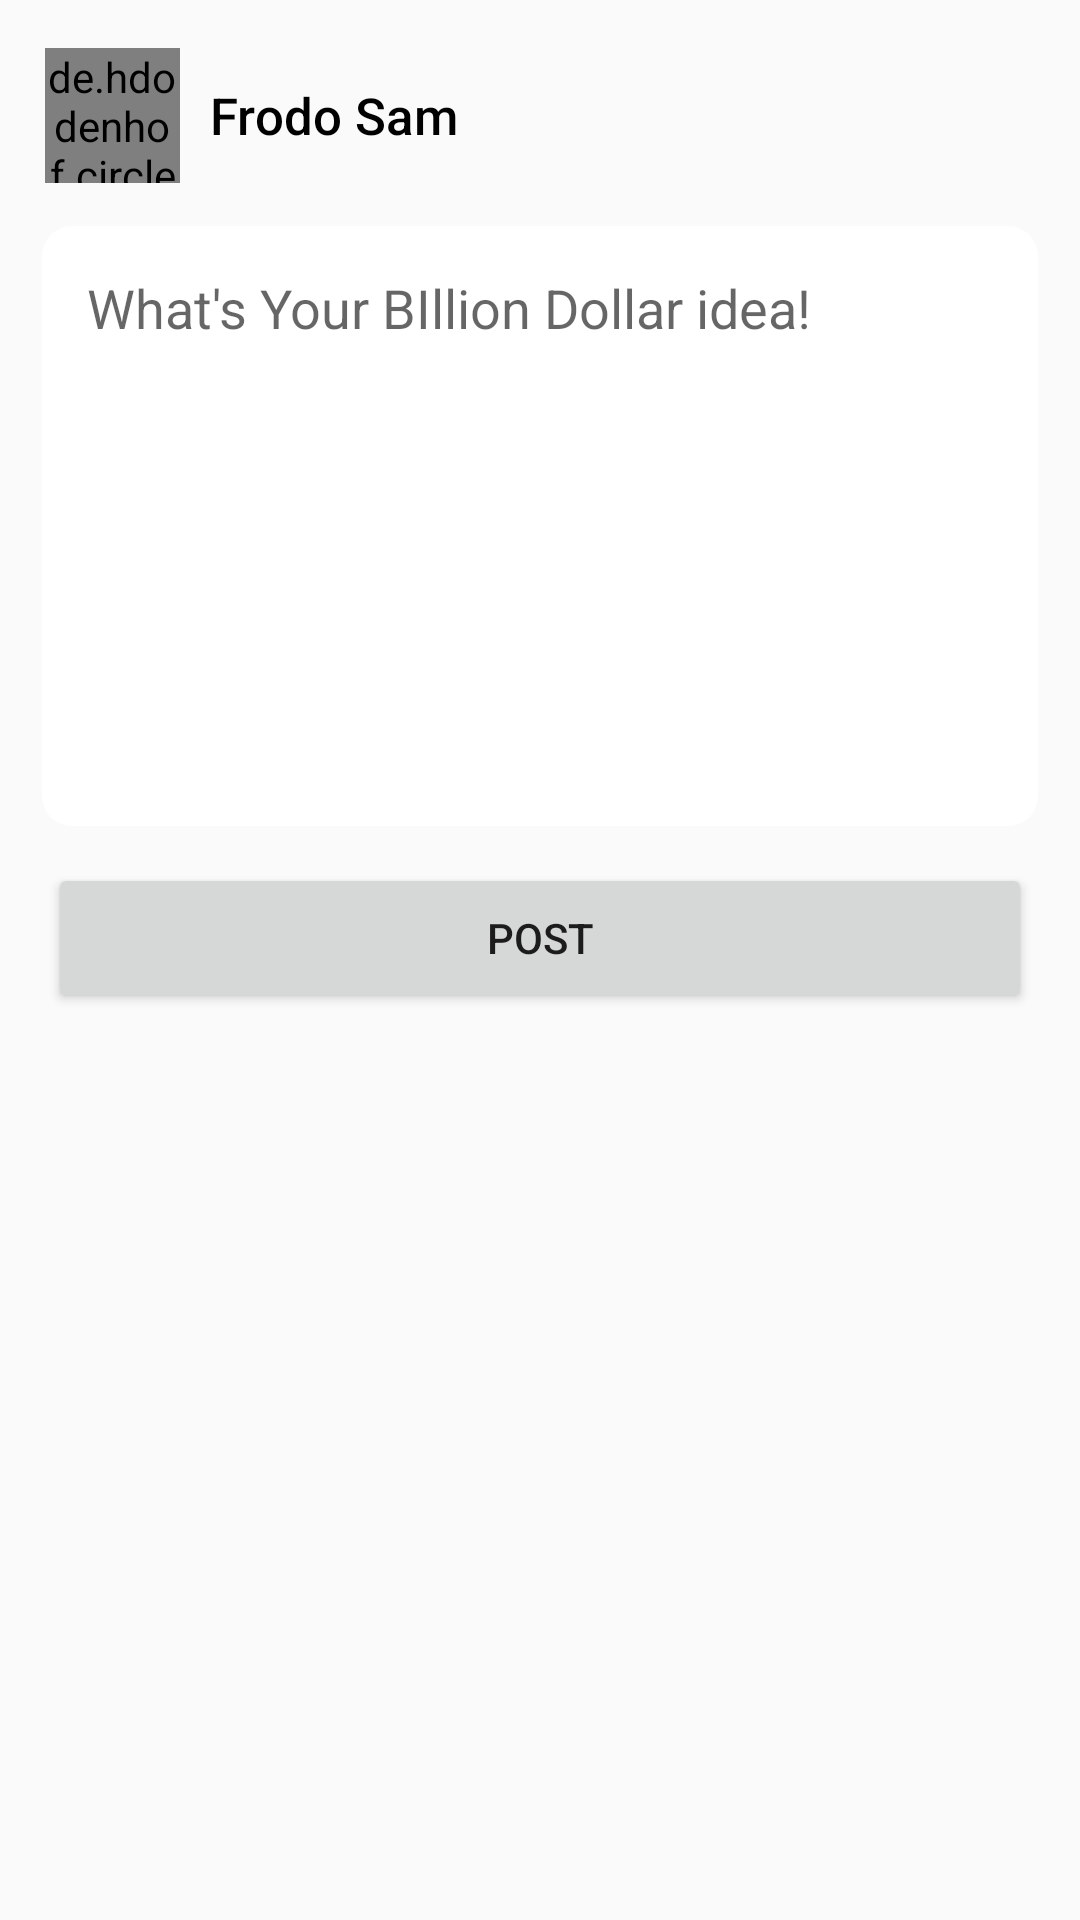

Write the Android layout XML for this screen, with the resource values it uses.
<!-- AndroidManifest.xml: application theme Theme.IdeaBook -->
<!-- res/layout/activity_add_post.xml -->
<?xml version="1.0" encoding="utf-8"?>
<androidx.constraintlayout.widget.ConstraintLayout xmlns:android="http://schemas.android.com/apk/res/android"
    xmlns:app="http://schemas.android.com/apk/res-auto"
    xmlns:tools="http://schemas.android.com/tools"
    android:layout_width="match_parent"
    android:layout_height="match_parent"
    tools:context=".ui.home.AddPost">


    <RelativeLayout
        android:id="@+id/rel_layout1"
        android:layout_width="match_parent"
        android:layout_height="wrap_content"
        android:layout_marginHorizontal="15dp"
        android:layout_marginStart="15dp"
        android:layout_marginTop="16dp"
        android:layout_marginEnd="15dp"
        app:layout_constraintEnd_toEndOf="parent"
        app:layout_constraintHorizontal_bias="0.0"
        app:layout_constraintStart_toStartOf="parent"
        app:layout_constraintTop_toTopOf="parent">

        <de.hdodenhof.circleimageview.CircleImageView
            android:id="@+id/img_proPic"
            android:layout_width="45dp"
            android:layout_height="45dp"
            app:civ_border_width="2dp"
            app:civ_border_color="@color/light_grey"
            android:src="@mipmap/ic_launcher" />

        <LinearLayout
            android:layout_width="wrap_content"
            android:layout_height="wrap_content"
            android:layout_centerVertical="true"
            android:layout_marginLeft="10dp"
            android:layout_toRightOf="@+id/img_proPic"
            android:orientation="vertical">

            <TextView
                android:id="@+id/tv_userName"
                android:layout_width="wrap_content"
                android:layout_height="wrap_content"
                android:fontFamily="sans-serif-medium"
                android:text="Frodo Sam"
                android:textColor="@color/black"
                android:textSize="17sp" />

        </LinearLayout>

    </RelativeLayout>

    <EditText
        android:id="@+id/et_status"
        android:layout_width="match_parent"
        android:layout_height="200dp"
        android:layout_marginHorizontal="14dp"
        android:background="@drawable/post_layout_bg"

        android:gravity="top"
        android:hint="What's Your BIllion Dollar idea!"
        android:padding="15dp"
        app:layout_constraintBottom_toBottomOf="parent"
        app:layout_constraintEnd_toEndOf="parent"
        app:layout_constraintHorizontal_bias="0.428"
        app:layout_constraintStart_toStartOf="parent"
        app:layout_constraintTop_toBottomOf="@+id/rel_layout1"
        app:layout_constraintVertical_bias="0.038" />

    <Button
        android:id="@+id/save_button"
        android:layout_width="match_parent"
        android:layout_height="50dp"
        android:layout_marginHorizontal="16dp"
        android:text="Post"
        app:layout_constraintBottom_toBottomOf="parent"
        app:layout_constraintEnd_toEndOf="parent"
        app:layout_constraintStart_toStartOf="parent"
        app:layout_constraintTop_toBottomOf="@+id/et_status"
        app:layout_constraintVertical_bias="0.039" />


</androidx.constraintlayout.widget.ConstraintLayout>
<!-- resources referenced by this layout -->
<resources>
  <color name="black">#FF000000</color>
  <color name="light_grey">#F0EFEF</color>
  <!-- drawable post_layout_bg (drawable-v24) -->
  <?xml version="1.0" encoding="UTF-8"?>
  <shape xmlns:android="http://schemas.android.com/apk/res/android">
      <solid android:color="#FFFFFF"/>
  
      <corners android:radius="10dp"/>
      <padding android:left="0dp" android:top="0dp" android:right="0dp" android:bottom="0dp" />
  </shape>
  <style name="Theme.IdeaBook" parent="Theme.AppCompat.DayNight.DarkActionBar">
          
          <item name="colorPrimary">@color/purple_500</item>
          <item name="colorPrimaryVariant">@color/purple_700</item>
          <item name="colorOnPrimary">@color/white</item>
          
          <item name="colorSecondary">@color/teal_200</item>
          <item name="colorSecondaryVariant">@color/teal_700</item>
          <item name="colorOnSecondary">@color/black</item>
          
          <item name="android:statusBarColor" tools:targetApi="l">?attr/colorPrimaryVariant</item>
          
      </style>
  <color name="purple_500">#FF6200EE</color>
  <color name="purple_700">#FF3700B3</color>
  <color name="white">#FFFFFFFF</color>
  <color name="teal_200">#FF03DAC5</color>
  <color name="teal_700">#FF018786</color>
</resources>
